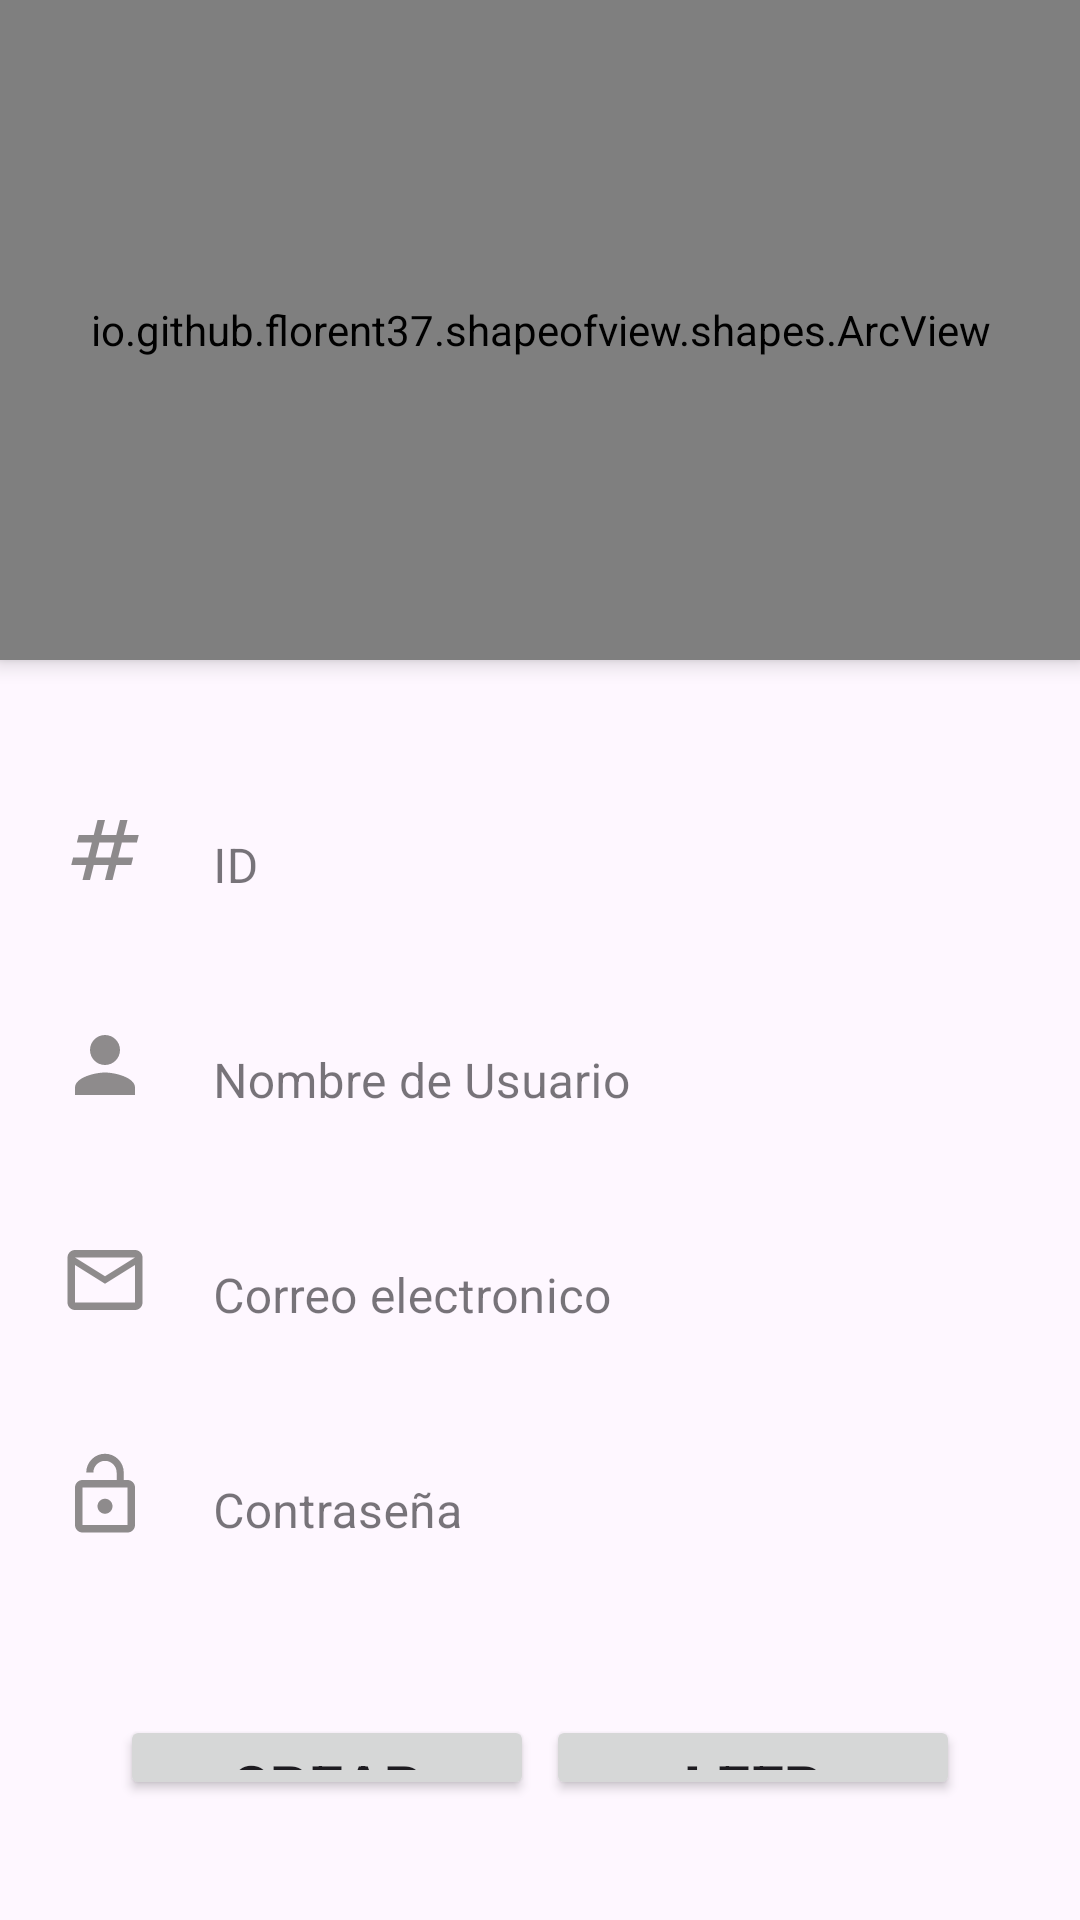

The Android layout XML behind this screen, and the referenced resources:
<!-- AndroidManifest.xml: application theme Theme.AppSocial -->
<!-- res/layout/activity_user.xml -->
<androidx.coordinatorlayout.widget.CoordinatorLayout
    xmlns:android="http://schemas.android.com/apk/res/android"
    xmlns:app="http://schemas.android.com/apk/res-auto"
    xmlns:tools="http://schemas.android.com/tools"
    android:id="@+id/main"
    android:layout_width="match_parent"
    android:layout_height="match_parent"
    tools:context=".view.UserActivity">

    <LinearLayout
        android:layout_width="match_parent"
        android:layout_height="match_parent"
        android:orientation="vertical">

        <io.github.florent37.shapeofview.shapes.ArcView
            android:layout_width="match_parent"
            android:layout_height="220dp"
            android:elevation="4dp"
            app:shape_arc_height="20dp"
            app:shape_arc_position="bottom">

            <View
                android:layout_width="match_parent"
                android:layout_height="match_parent"
                android:background="@color/colorPrimary"/>

            <TextView
                android:layout_width="match_parent"
                android:layout_height="wrap_content"
                android:text="Gestion de Usuario"
                android:textColor="@color/colorAccent"
                android:textSize="24dp"
                android:gravity="center"
                android:textStyle="bold"
                android:layout_marginTop="30dp"/>

            <ImageView
                android:layout_width="230dp"
                android:layout_height="wrap_content"
                android:src="@drawable/personblanco"
                android:layout_gravity="center|bottom"/>

            <ImageView
                android:id="@+id/circuloBack"
                android:layout_width="40dp"
                android:layout_height="40dp"
                android:layout_margin="15dp"
                android:src="@drawable/ic_back"/>
        </io.github.florent37.shapeofview.shapes.ArcView>

        
        <LinearLayout
            android:layout_width="match_parent"
            android:layout_height="wrap_content"
            android:layout_marginLeft="20dp"
            android:layout_marginTop="30dp"
            android:layout_marginRight="20dp"
            android:gravity="center"
            android:orientation="horizontal">

            <ImageView
                android:layout_width="30dp"
                android:layout_height="30dp"
                android:layout_marginRight="5dp"
                android:src="@drawable/ic_id"/>

            <com.google.android.material.textfield.TextInputLayout
                style="@style/Widget.MaterialComponents.TextInputLayout.OutlinedBox"
                android:layout_width="match_parent"
                android:layout_height="wrap_content"
                app:boxBackgroundMode="none">

                <com.google.android.material.textfield.TextInputEditText
                    android:id="@+id/etGestionId"
                    android:layout_width="match_parent"
                    android:layout_height="wrap_content"
                    android:hint="ID"
                    android:inputType="text"
                    android:singleLine="true">
                </com.google.android.material.textfield.TextInputEditText>
            </com.google.android.material.textfield.TextInputLayout>
        </LinearLayout>

        
        <LinearLayout
            android:layout_width="match_parent"
            android:layout_height="wrap_content"
            android:layout_marginLeft="20dp"
            android:layout_marginTop="5dp"
            android:layout_marginRight="20dp"
            android:gravity="center"
            android:orientation="horizontal">

            <ImageView
                android:layout_width="30dp"
                android:layout_height="30dp"
                android:layout_marginRight="5dp"
                android:src="@drawable/ic_usuario" />

            <com.google.android.material.textfield.TextInputLayout
                style="@style/Widget.MaterialComponents.TextInputLayout.OutlinedBox"
                android:layout_width="match_parent"
                android:layout_height="wrap_content"
                app:boxBackgroundMode="none">

                <com.google.android.material.textfield.TextInputEditText
                    android:id="@+id/etGestionUsuario"
                    android:layout_width="match_parent"
                    android:layout_height="wrap_content"
                    android:hint="Nombre de Usuario"
                    android:inputType="text"
                    android:singleLine="true">
                </com.google.android.material.textfield.TextInputEditText>
            </com.google.android.material.textfield.TextInputLayout>
        </LinearLayout>

        
        <LinearLayout
            android:layout_width="match_parent"
            android:layout_height="wrap_content"
            android:layout_marginLeft="20dp"
            android:layout_marginTop="5dp"
            android:layout_marginRight="20dp"
            android:gravity="center"
            android:orientation="horizontal">

            <ImageView
                android:layout_width="30dp"
                android:layout_height="30dp"
                android:layout_marginRight="5dp"
                android:src="@drawable/ic_mail" />

            <com.google.android.material.textfield.TextInputLayout
                style="@style/Widget.MaterialComponents.TextInputLayout.OutlinedBox"
                android:layout_width="match_parent"
                android:layout_height="wrap_content"
                app:boxBackgroundMode="none">

                <com.google.android.material.textfield.TextInputEditText
                    android:id="@+id/etGestionMail"
                    android:layout_width="match_parent"
                    android:layout_height="wrap_content"
                    android:hint="Correo electronico"
                    android:inputType="textEmailAddress"
                    android:singleLine="true">
                </com.google.android.material.textfield.TextInputEditText>
            </com.google.android.material.textfield.TextInputLayout>
        </LinearLayout>

        
        <LinearLayout
            android:layout_width="match_parent"
            android:layout_height="wrap_content"
            android:layout_marginLeft="20dp"
            android:layout_marginTop="5dp"
            android:layout_marginRight="20dp"
            android:gravity="center"
            android:orientation="horizontal">

            <ImageView
                android:layout_width="30dp"
                android:layout_height="30dp"
                android:layout_marginRight="5dp"
                android:src="@drawable/ic_pass" />

            <com.google.android.material.textfield.TextInputLayout
                style="@style/Widget.MaterialComponents.TextInputLayout.OutlinedBox"
                android:layout_width="match_parent"
                android:layout_height="wrap_content"
                app:boxBackgroundMode="none">

                <com.google.android.material.textfield.TextInputEditText
                    android:id="@+id/etGestionPass"
                    android:layout_width="match_parent"
                    android:layout_height="wrap_content"
                    android:hint="Contraseña"
                    android:inputType="textPassword"
                    android:singleLine="true">
                </com.google.android.material.textfield.TextInputEditText>
            </com.google.android.material.textfield.TextInputLayout>
        </LinearLayout>

        <GridLayout
            android:layout_width="match_parent"
            android:layout_height="wrap_content"
            android:layout_gravity="center"
            android:layout_margin="30dp"
            android:columnCount="2"
            android:padding="8dp"
            android:rowCount="2">

            <Button
                android:id="@+id/btGestionCrear"
                android:layout_width="0dp"
                android:layout_height="wrap_content"
                android:layout_columnWeight="1"
                android:layout_margin="2dp"
                android:text="Crear"
                android:textSize="20dp"
                android:textStyle="bold" />

            <Button
                android:id="@+id/btGestionLeer"
                android:layout_width="0dp"
                android:layout_height="wrap_content"
                android:layout_columnWeight="1"
                android:layout_margin="2dp"
                android:text="Leer"
                android:textSize="20dp"
                android:textStyle="bold" />

            <Button
                android:id="@+id/btGestionActualizar"
                android:layout_width="0dp"
                android:layout_height="wrap_content"
                android:layout_columnWeight="1"
                android:layout_margin="2dp"
                android:text="Actualizar"
                android:textSize="20dp"
                android:textStyle="bold" />

            <Button
                android:id="@+id/btGestionEliminar"
                android:layout_width="0dp"
                android:layout_height="wrap_content"
                android:layout_columnWeight="1"
                android:layout_margin="2dp"
                android:text="Eliminar"
                android:textSize="20dp"
                android:textStyle="bold" />
        </GridLayout>
    </LinearLayout>
</androidx.coordinatorlayout.widget.CoordinatorLayout>
<!-- resources referenced by this layout -->
<resources>
  <color name="colorAccent">#E9F1FA</color>
  <color name="colorPrimary">#00ABE4</color>
  <!-- drawable ic_back (drawable) -->
  <vector xmlns:android="http://schemas.android.com/apk/res/android"
      android:width="24dp"
      android:height="24dp"
      android:tint="#FFFFFF"
      android:viewportWidth="24"
      android:viewportHeight="24">
  
      <path
          android:fillColor="@android:color/white"
          android:pathData="M17.77,3.77l-1.77,-1.77l-10,10l10,10l1.77,-1.77l-8.23,-8.23z" />
  
  </vector>
  <!-- drawable ic_id (drawable) -->
  <vector xmlns:android="http://schemas.android.com/apk/res/android" android:height="100dp" android:tint="#8D8A8C" android:viewportHeight="24" android:viewportWidth="24" android:width="100dp">
        
      <path android:fillColor="@android:color/white" android:pathData="M20.5,10L21,8h-4l1,-4h-2l-1,4h-4l1,-4h-2L9,8H5l-0.5,2h4l-1,4h-4L3,16h4l-1,4h2l1,-4h4l-1,4h2l1,-4h4l0.5,-2h-4l1,-4H20.5zM13.5,14h-4l1,-4h4L13.5,14z"/>
      
  </vector>
  <!-- drawable ic_mail (drawable) -->
  <vector xmlns:android="http://schemas.android.com/apk/res/android" android:height="100dp" android:tint="#8E8B8C" android:viewportHeight="24" android:viewportWidth="24" android:width="100dp">
        
      <path android:fillColor="@android:color/white" android:pathData="M20,4L4,4c-1.1,0 -1.99,0.9 -1.99,2L2,18c0,1.1 0.9,2 2,2h16c1.1,0 2,-0.9 2,-2L22,6c0,-1.1 -0.9,-2 -2,-2zM20,18L4,18L4,8l8,5 8,-5v10zM12,11L4,6h16l-8,5z"/>
      
  </vector>
  <!-- drawable ic_pass (drawable) -->
  <vector xmlns:android="http://schemas.android.com/apk/res/android" android:height="100dp" android:tint="#8E8B8C" android:viewportHeight="24" android:viewportWidth="24" android:width="100dp">
        
      <path android:fillColor="@android:color/white" android:pathData="M12,17c1.1,0 2,-0.9 2,-2s-0.9,-2 -2,-2 -2,0.9 -2,2 0.9,2 2,2zM18,8h-1L17,6c0,-2.76 -2.24,-5 -5,-5S7,3.24 7,6h1.9c0,-1.71 1.39,-3.1 3.1,-3.1 1.71,0 3.1,1.39 3.1,3.1v2L6,8c-1.1,0 -2,0.9 -2,2v10c0,1.1 0.9,2 2,2h12c1.1,0 2,-0.9 2,-2L20,10c0,-1.1 -0.9,-2 -2,-2zM18,20L6,20L6,10h12v10z"/>
      
  </vector>
  <!-- drawable ic_usuario (drawable) -->
  <vector xmlns:android="http://schemas.android.com/apk/res/android" android:height="100dp" android:tint="#8E8B8C" android:viewportHeight="24" android:viewportWidth="24" android:width="100dp">
        
      <path android:fillColor="@android:color/white" android:pathData="M12,12c2.21,0 4,-1.79 4,-4s-1.79,-4 -4,-4 -4,1.79 -4,4 1.79,4 4,4zM12,14c-2.67,0 -8,1.34 -8,4v2h16v-2c0,-2.66 -5.33,-4 -8,-4z"/>
      
  </vector>
  <style name="Theme.AppSocial" parent="Base.Theme.AppSocial" />
  <style name="Base.Theme.AppSocial" parent="Theme.Material3.DayNight.NoActionBar">
          <item name="colorPrimary">@color/colorPrimary</item>
          <item name="colorPrimaryDark">@color/colorPrimaryDark</item>
          <item name="colorAccent">@color/colorAccent</item>
  
          <item name="android:popupMenuStyle">@style/CustomPopupMenu</item>
      </style>
  <color name="colorPrimaryDark">#2D3B7B</color>
  <style name="CustomPopupMenu" parent="Widget.Material3.PopupMenu">
          <item name="android:popupBackground">@color/colorAccent</item>
          <item name="android:textColor">@color/colorPrimaryDark</item>
      </style>
</resources>
